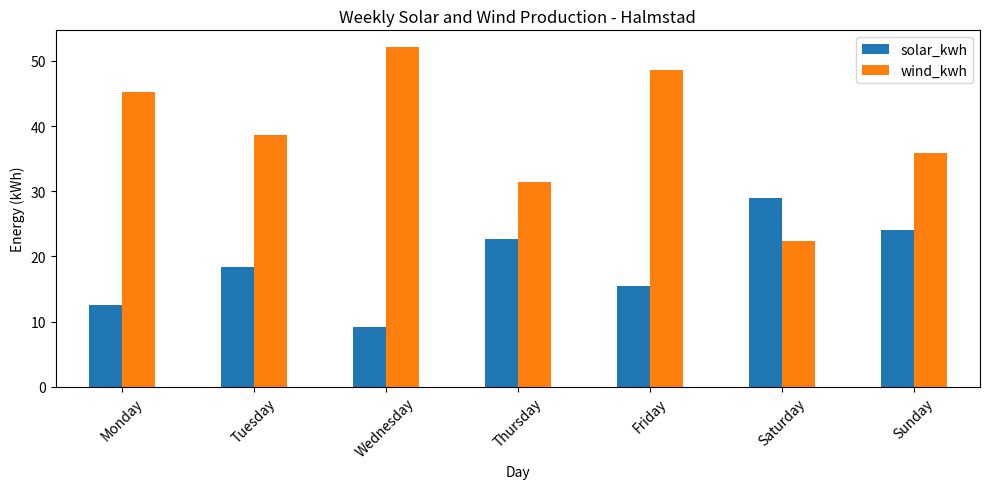

The matplotlib source for this figure:
import pandas as pd

# Weekly solar production data (kWh) - a small Swedish solar system
data = {
    "day": ["Monday", "Tuesday", "Wednesday", "Thursday", "Friday", "Saturday", "Sunday"],
    "solar_kwh": [12.5, 18.3, 9.1, 22.7, 15.4, 28.9, 24.1],
    "wind_kwh":  [45.2, 38.7, 52.1, 31.4, 48.6, 22.3, 35.8]
}

# Create a DataFrame - the core tool of energy data analysis
df = pd.DataFrame(data)

print("=== Weekly Energy Production ===")
print(df)
print()
print("=== Summary Statistics ===")
print(df[["solar_kwh", "wind_kwh"]].describe().round(2))
print()
print(f"Total solar this week:  {df['solar_kwh'].sum():.1f} kWh")
print(f"Total wind this week:   {df['wind_kwh'].sum():.1f} kWh")
print(f"Best solar day: {df.loc[df['solar_kwh'].idxmax(), 'day']}")
print(f"Best wind day:  {df.loc[df['wind_kwh'].idxmax(), 'day']}")

import matplotlib.pyplot as plt

# Create a bar chart of solar vs wind production
df.plot(x="day", y=["solar_kwh", "wind_kwh"], kind="bar", figsize=(10, 5))
plt.title("Weekly Solar and Wind Production - Halmstad")
plt.xlabel("Day")
plt.ylabel("Energy (kWh)")
plt.xticks(rotation=45)
plt.tight_layout()
plt.savefig("weekly_energy.png")
plt.show()
print("Chart saved as weekly_energy.png")
